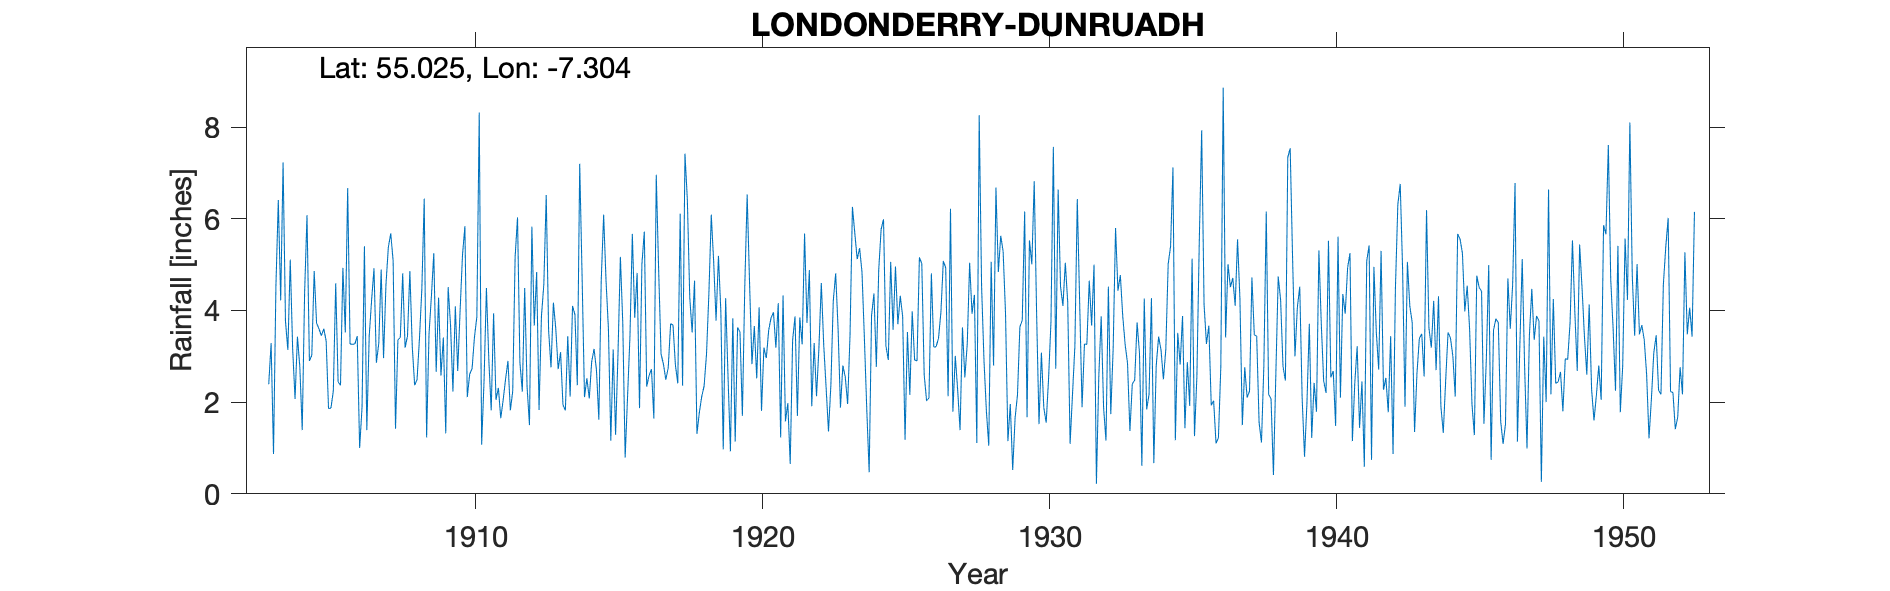

Values plotted in this chart, from the file beside it:
LONDONDERRY DUNRUADH, , , , , , , , , , , , , , , , , , , , , , , 
Grid ref, IC4454319930, Long, -7.304, Lat, 55.02, Elevation, 130, ft, , , , , , , , , , , , , , , 
Station no, 6238, , , , , , , , , , , , , , , , , , , , , , 
, 1900, 1901, 1902, 1903, 1904, 1905, 1906, 1907, 1908, 1909, 1910, 1911, 1912, 1913, 1914, 1915, 1916, 1917, 1918, 1919, 1920, 1921, 1922
January, , , , , 5.11, 3.6, 6.67, 2.86, 3.19, 5.25, 5.21, 1.82, 2.87, 3.56, 2.37, 4.65, 3.84, 2.83, 3.52, 3.98, 4.61, 4.16, 3.73
February, , , , , 3.16, 3.45, 3.27, 3.28, 3.44, 2.66, 5.84, 3.94, 2.23, 2.76, 7.2, 3.6, 4.82, 2.49, 4.65, 0.97, 2.83, 1.23, 4.88
March, , , , , 2.07, 3.6, 3.26, 4.89, 4.86, 4.28, 2.11, 2.05, 4.49, 4.17, 4.73, 1.16, 1.87, 2.75, 1.31, 4.27, 3.66, 4.33, 1.91
April, , , , 2.39, 3.43, 3.34, 3.27, 2.96, 3.21, 2.58, 2.61, 2.31, 2.33, 3.6, 2.11, 3.15, 5.01, 3.71, 1.77, 2.56, 2.52, 1.58, 3.29
May, , , , 3.29, 2.77, 1.86, 3.44, 4.56, 2.37, 3.41, 2.73, 1.65, 1.5, 2.72, 2.52, 1.29, 5.72, 3.68, 2.12, 0.93, 4.07, 1.98, 2.13
June, , , , 0.87, 1.39, 1.87, 1, 5.38, 2.49, 1.32, 3.42, 2.05, 5.83, 3.09, 2.08, 3.05, 2.34, 2.81, 2.35, 3.83, 1.81, 0.65, 3.19
July, , , , 4.52, 4.39, 2.24, 1.88, 5.68, 3.38, 4.51, 3.86, 2.5, 3.67, 1.94, 2.88, 5.17, 2.58, 2.41, 3.04, 1.14, 3.19, 3.35, 4.6
August, , , , 6.41, 6.08, 4.59, 5.4, 5.09, 4.46, 3.68, 8.32, 2.9, 4.84, 1.82, 3.16, 3.73, 2.72, 6.11, 4.37, 3.63, 2.96, 3.87, 3.25
September, , , , 4.22, 2.9, 2.44, 1.39, 1.42, 6.44, 2.23, 1.07, 1.82, 1.83, 3.44, 2.7, 0.79, 1.64, 2.36, 6.09, 3.53, 3.57, 1.7, 2.32
October, , , , 7.23, 3.02, 2.37, 3.44, 3.36, 1.23, 4.09, 2.45, 2.24, 3.87, 2.12, 1.62, 2.12, 6.96, 7.42, 5.06, 1.7, 3.84, 3.85, 1.36
November, , , , 3.76, 4.86, 4.93, 4.22, 3.41, 3.48, 2.68, 4.49, 5.17, 4.57, 4.1, 4.66, 3.43, 4.88, 6.41, 3.78, 4.51, 3.96, 3.26, 2.38
December, , , , 3.14, 3.72, 3.52, 4.92, 4.81, 4.31, 4, 2.93, 6.03, 6.52, 3.91, 6.09, 5.67, 3.05, 4.29, 5.19, 6.53, 3.19, 5.68, 4.21
Total, , , , , 42.9, 37.81, 42.16, 47.7, 42.86, 40.69, 45.04, 34.48, 44.55, 37.23, 42.12, 37.81, 45.43, 47.27, 43.25, 37.58, 40.21, 35.64, 37.25
Dunruadh House, 68 Culmore Road, Londond…, , , , , , , , , , , , , , , , , , , , , , , 
